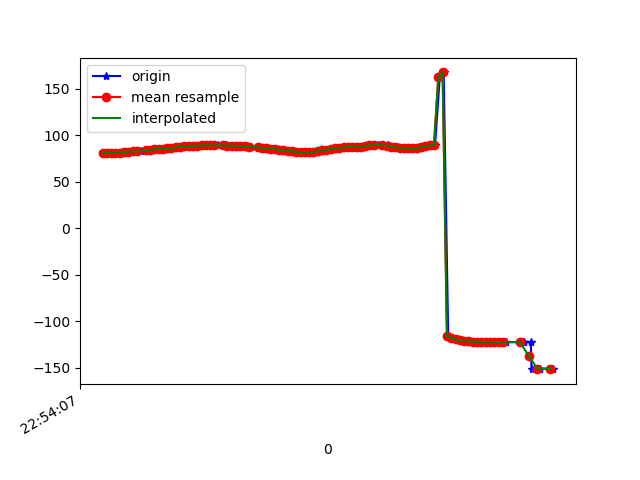

The file beside this chart, header and first rows:
1617836047295, 531690850792108, 80.89684, 25.102638, -23.985289
1617836047308, 531690870022878, 80.72, 24.68, -24.21
1617836047326, 531690889253648, 81.01, 25.05, -24.04
1617836047350, 531690908484418, 81.02, 24.88, -24.48
1617836047369, 531690927715188, 81, 24.97, -24.01
1617836047387, 531690946945958, 81.77, 25.52, -24.94
1617836047399, 531690966176728, 81.74, 25.41, -24.61
1617836047417, 531690985407498, 82.33, 26.11, -24.32
1617836047437, 531691004638268, 82.55, 26.11, -24.58
1617836047457, 531691023869038, 82.64, 26.19, -23.92
1617836047480, 531691043099808, 83.81, 27.06, -24.52
1617836047494, 531691062330578, 83.88, 26.7, -24.64
1617836047515, 531691081561348, 84.08, 26.67, -24.01
1617836047535, 531691100792118, 85, 26.92, -24.88
1617836047551, 531691120022888, 85.13, 26.62, -24.93
1617836047572, 531691139253658, 85.66, 27, -24.35
1617836047591, 531691158484428, 86.28, 27, -25.25
1617836047608, 531691177715198, 86.29, 26.77, -24.89
1617836047629, 531691196945968, 86.93, 27.44, -23.98
1617836047648, 531691216176738, 87.77, 28.09, -23.81
1617836047672, 531691235407508, 88.08, 28.35, -23.39
1617836047687, 531691254638278, 88.34, 28.46, -23.14
1617836047708, 531691273869048, 88.58, 28.51, -22.88
1617836047729, 531691293099818, 88.81, 28.54, -22.58
1617836047746, 531691312330588, 88.98, 28.57, -22.29
1617836047764, 531691331561358, 89.11, 28.62, -21.97
1617836047779, 531691350792128, 89.19, 28.66, -21.58
1617836047799, 531691370022898, 89.19, 28.68, -21.14
1617836047818, 531691389253668, 89.15, 28.75, -20.68
1617836047840, 531691408484438, 89.09, 28.89, -20.23
1617836047855, 531691427715208, 89.02, 29.09, -19.8
1617836047874, 531691446945978, 88.89, 29.29, -19.41
1617836047895, 531691466176748, 88.72, 29.45, -19.03
1617836047916, 531691485407518, 88.5, 29.59, -18.68
1617836047933, 531691504638288, 88.25, 29.71, -18.36
1617836047952, 531691523869058, 87.95, 29.84, -18.07
1617836047970, 531691543099828, 87.59, 29.94, -17.83
1617836048004, 531691562330598, 87.22, 29.99, -17.64
1617836048007, 531691581561368, 86.84, 30, -17.46
1617836048030, 531691600792138, 86.42, 29.9, -17.23
1617836048047, 531691620022908, 85.98, 29.7, -16.93
1617836048066, 531691639253678, 85.48, 29.46, -16.58
1617836048088, 531691658484448, 84.89, 29.26, -16.14
1617836048105, 531691677715218, 84.27, 29.23, -15.66
1617836048123, 531691696945988, 83.68, 29.47, -15.23
1617836048143, 531691716176758, 83.12, 29.85, -14.82
1617836048161, 531691735407528, 82.59, 30.25, -14.37
1617836048180, 531691754638298, 82.14, 30.67, -14
1617836048199, 531691773869068, 81.99, 31.21, -13.86
1617836048218, 531691793099838, 82.02, 31.69, -13.77
1617836048236, 531691812330608, 81.91, 31.65, -13.67
1617836048256, 531691831561378, 81.83, 31.04, -13.69
1617836048276, 531691850792148, 82.05, 30.17, -14.1
1617836048296, 531691870022918, 82.76, 29.25, -15.18
1617836048316, 531691889253688, 83.67, 27.82, -16.94
1617836048331, 531691908484458, 84.63, 25.39, -19.4
1617836048350, 531691927715228, 85.46, 21.91, -22.51
1617836048371, 531691946945998, 86.01, 17.92, -26.03
1617836048390, 531691966176768, 86.45, 14.04, -29.95
1617836048407, 531691985407538, 86.98, 10.51, -34.14
1617836048428, 531692004638308, 87.5, 7.182, -38.36
... 48 more rows
